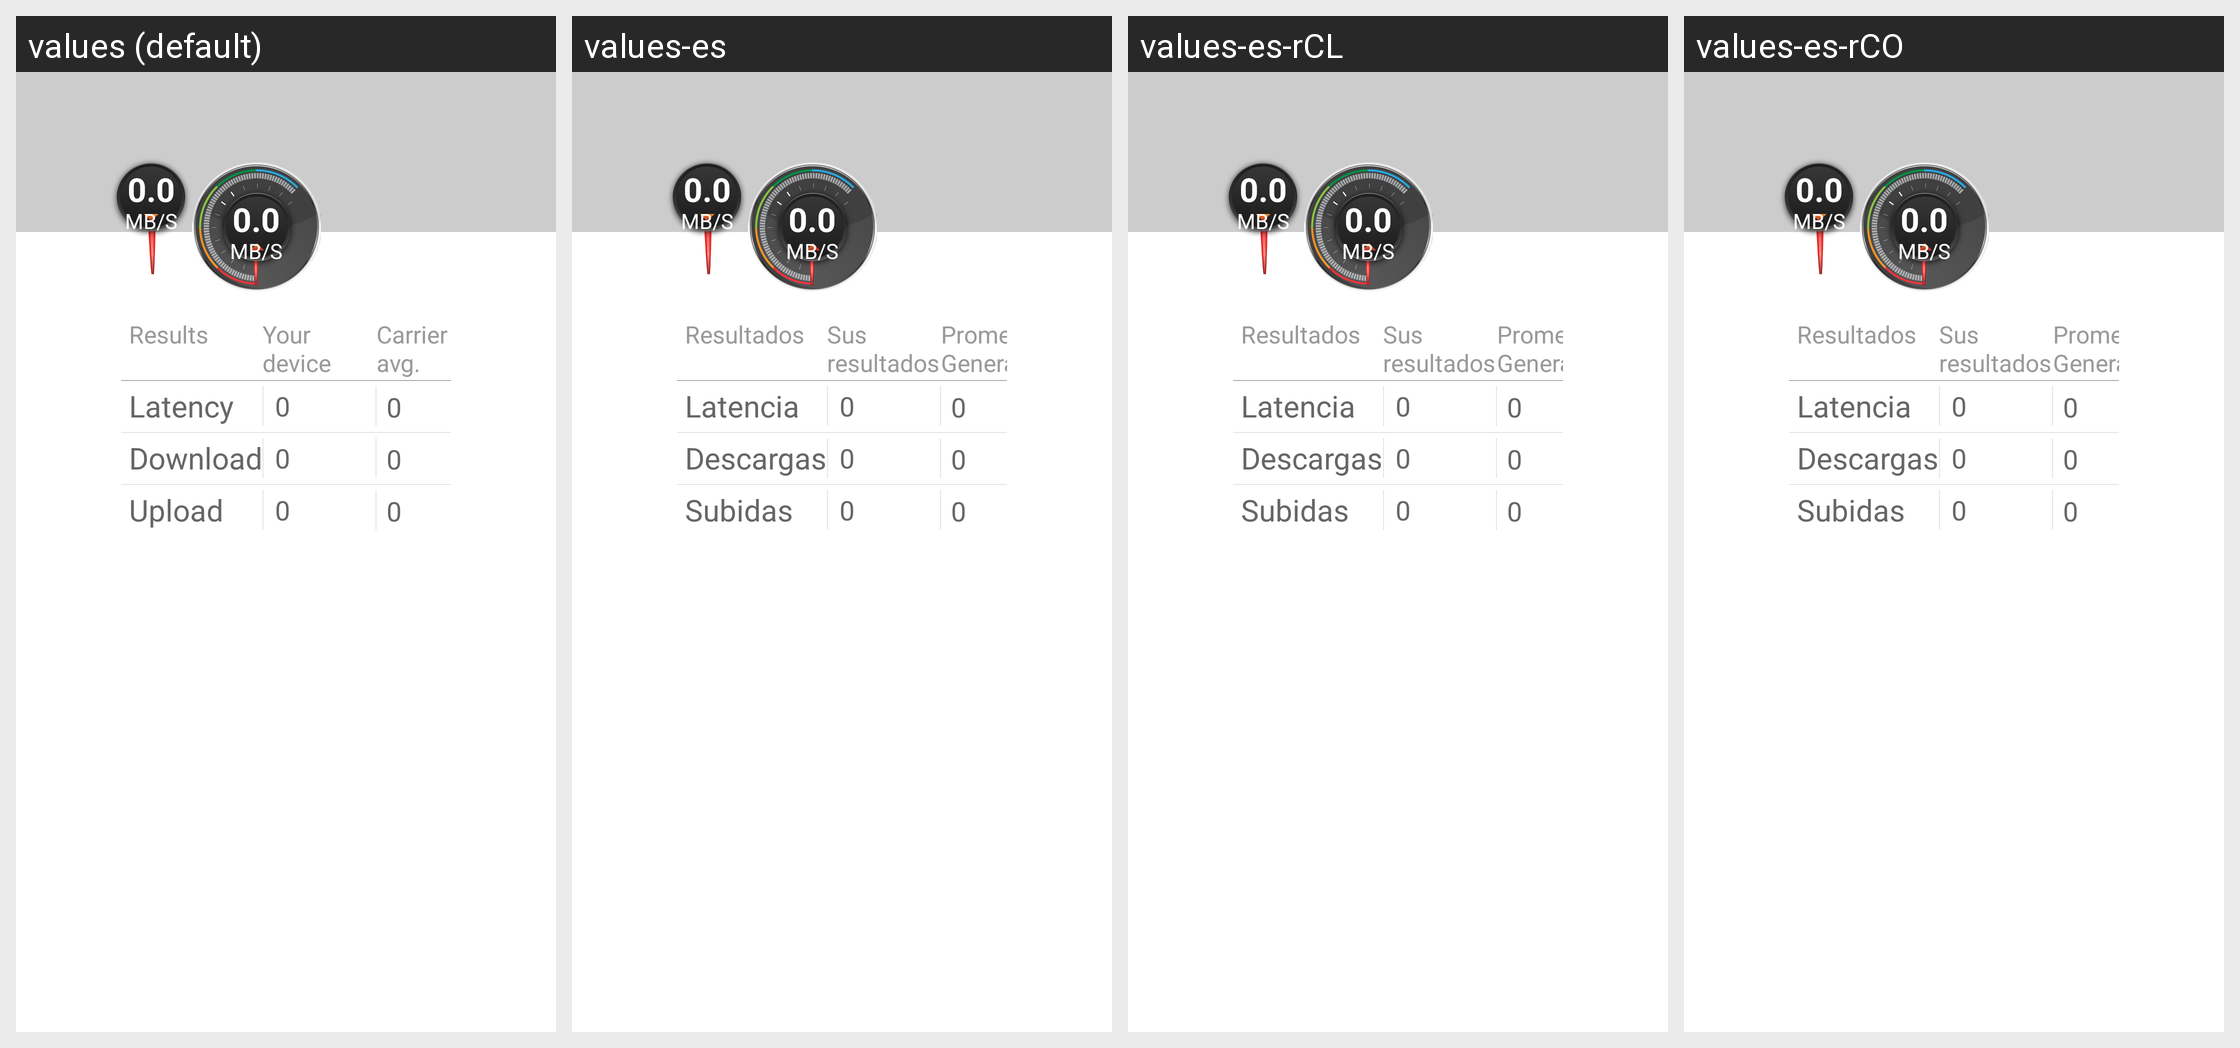

The Android screen above is rendered under several locales of the same app. Produce the string resources it draws, with the default and per-locale values.
Android screen res/layout/frag_speedtest.xml rendered under 4 locales, left to right: values (default), values-es, values-es-rCL, values-es-rCO. Device: Nexus 5 (rendered at 1080×1920; each locale shown at half size, 540×960, under a caption strip naming it); theme Theme.MaterialComponents.DayNight.NoActionBar.
Strings drawn on this screen, with the default value and each locale's value (text and hints the layout hard-codes, and strings that could not be matched under every locale, appear in the picture but are not listed):

speedtest_results
  values: Results
  values-es: Resultados
  values-es-rCL: Resultados  [from values-es]
  values-es-rCO: Resultados  [from values-es]

speedtest_yourdevice
  values: Your device
  values-es: Sus resultados
  values-es-rCL: Sus resultados  [from values-es]
  values-es-rCO: Sus resultados  [from values-es]

speedtest_carrieravg
  values: Carrier avg.
  values-es: Promedio General
  values-es-rCL: Promedio General  [from values-es]
  values-es-rCO: Promedio General  [from values-es]

speedtest_latency
  values: Latency
  values-es: Latencia
  values-es-rCL: Latencia  [from values-es]
  values-es-rCO: Latencia  [from values-es]

speedtest_download_speed
  values: Download
  values-es: Descargas
  values-es-rCL: Descargas  [from values-es]
  values-es-rCO: Descargas  [from values-es]

speedtest_upload_speed
  values: Upload
  values-es: Subidas
  values-es-rCL: Subidas  [from values-es]
  values-es-rCO: Subidas  [from values-es]
